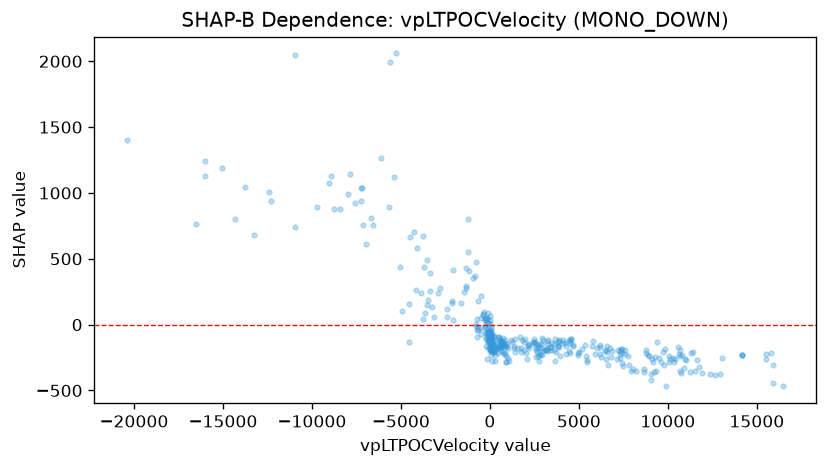

Values plotted in this chart, from the file beside it:
feature_value, shap_value
1369, -177.9
-6953, 614.5
754.6, -154.8
66.94, -116
-1190, 411.1
32.26, -163.5
-943.9, 351.5
-3384, 258.5
-3384, 394
5820, -126.4
6012, -177
10080, -238.4
10080, -283.1
10628, -226.5
538.5, -170.8
622, -126.6
622, -160
139.2, -186.5
19.04, -127.9
-477.9, 50.69
-22.5, -55.66
-267, 32.75
-277.3, -22
6444, -201
10335, -282.1
7506, -317.6
7418, -183.7
6506, -193
9589, -280.9
13066, -256.3
15533, -220.3
252.9, -85.59
367.9, -185.1
222.3, -97.48
128.8, -102.3
352.9, -138.2
2915, -99.19
516.8, -108.5
444.2, -96.41
-701.3, -41.82
4579, -110.5
3814, -131.5
2982, -118.7
3446, -166.7
14177, -229.2
14177, -229.2
14177, -229.2
15516, -263.7
11028, -266.9
10559, -169.2
7585, -189
9378, -133.6
7594, -222.6
8784, -215.4
8784, -193.7
3255, -120.2
-31.09, -113.4
-2436, 60.36
260.5, -228.9
683.2, -146.7
... 342 more rows
